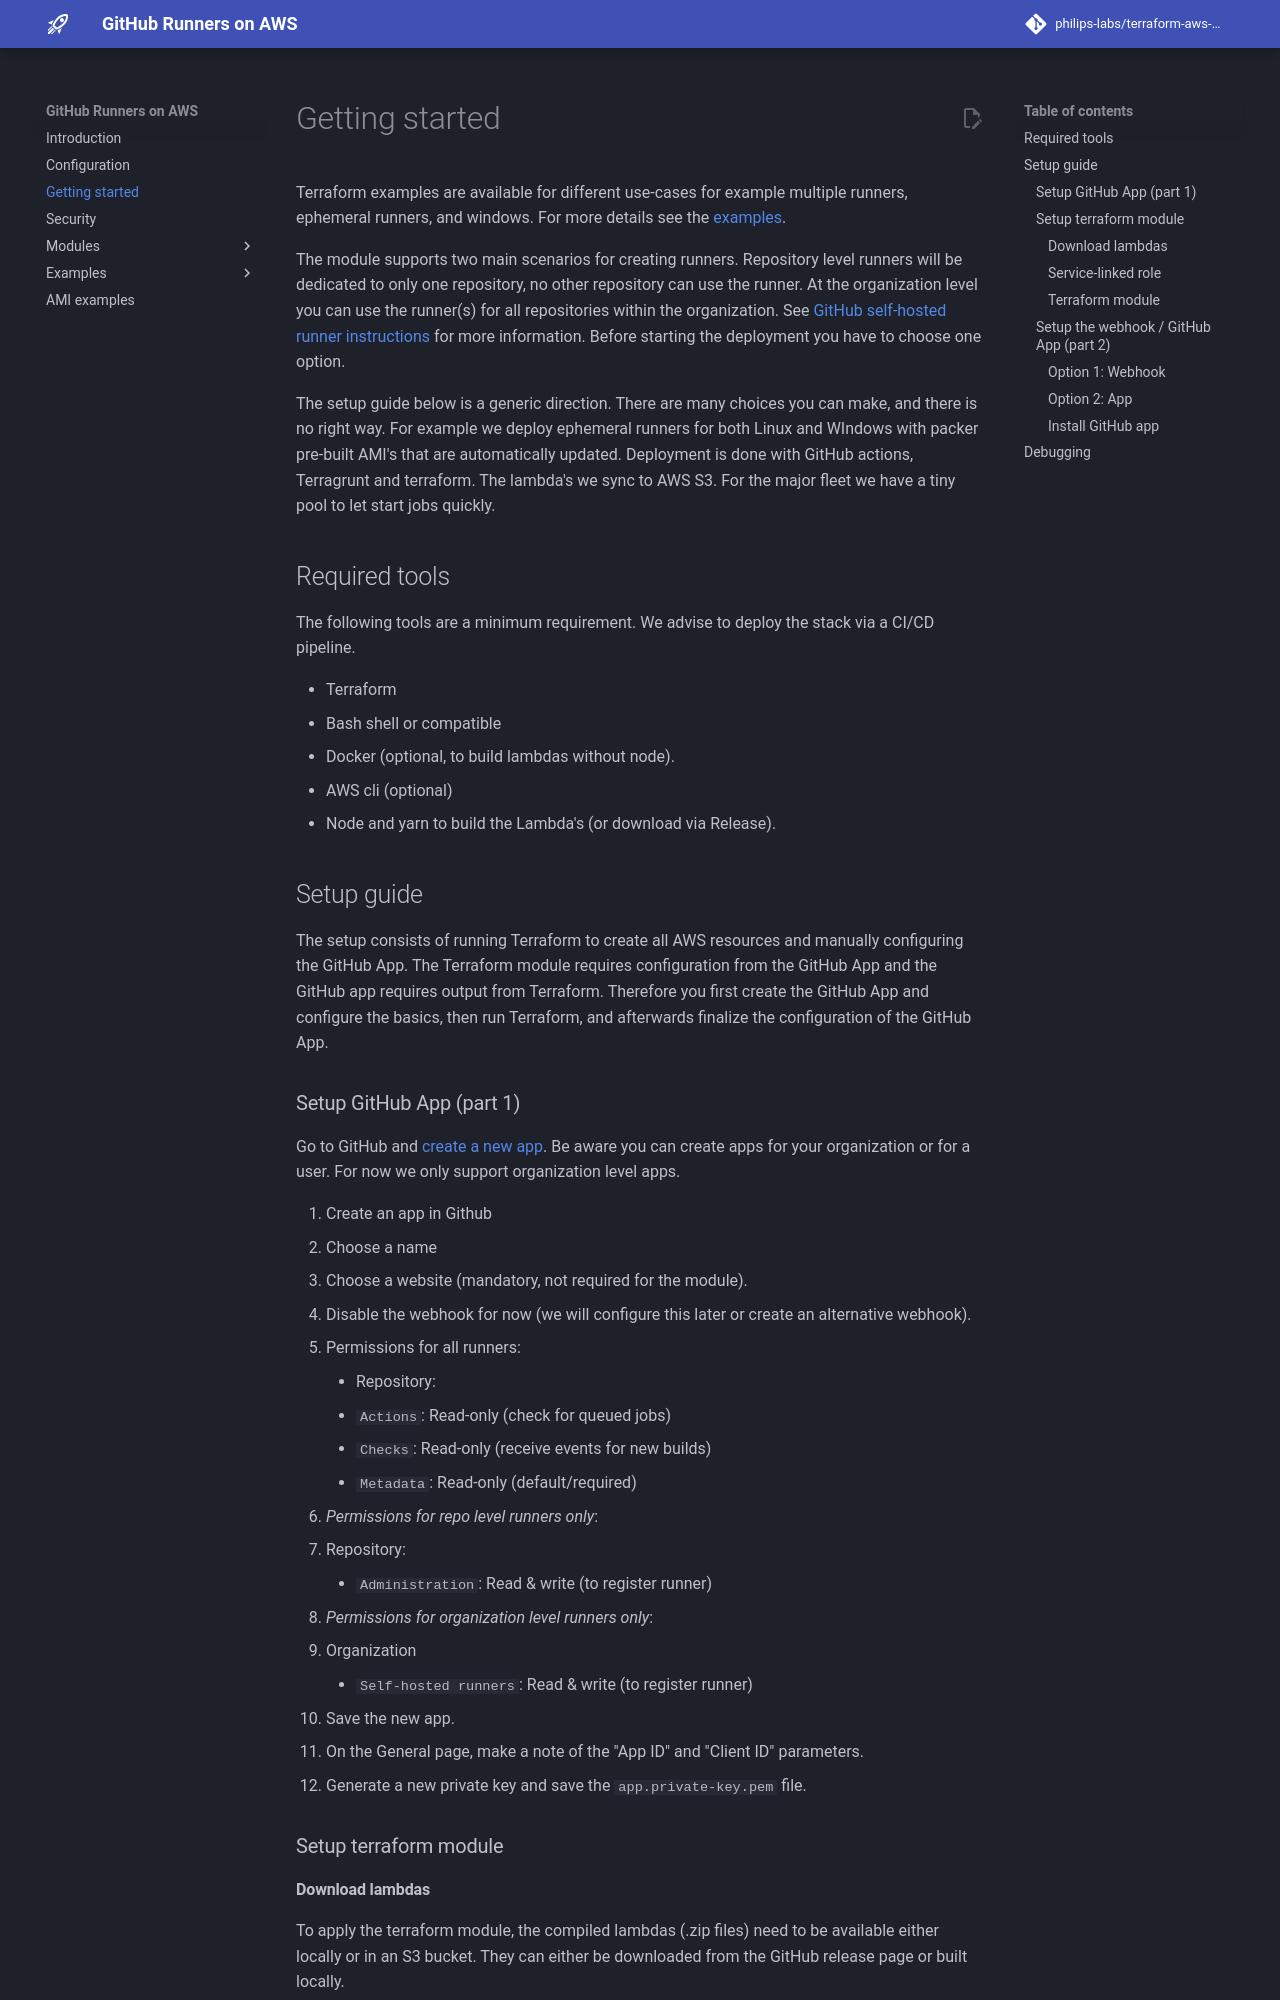

repository: Intelliflo/terraform-aws-github-runner · page: getting-started/index.html · generator: mkdocs

# Getting started

Terraform examples are available for different use-cases for example multiple runners, ephemeral runners, and windows. For more details see the [examples](examples/index.md).

The module supports two main scenarios for creating runners. Repository level runners will be dedicated to only one repository, no other repository can use the runner. At the organization level you can use the runner(s) for all repositories within the organization. See [GitHub self-hosted runner instructions](https://help.github.com/en/actions/hosting-your-own-runners/about-self-hosted-runners) for more information. Before starting the deployment you have to choose one option.

The setup guide below is a generic direction. There are many choices you can make, and there is no right way. For example we deploy ephemeral runners for both Linux and WIndows with packer pre-built AMI's that are automatically updated. Deployment is done with GitHub actions, Terragrunt and terraform. The lambda's we sync to AWS S3. For the major fleet we have a tiny pool to let start jobs quickly.

## Required tools

The following tools are a minimum requirement. We advise to deploy the stack via a CI/CD pipeline.

- Terraform
- Bash shell or compatible
- Docker (optional, to build lambdas without node).
- AWS cli (optional)
- Node and yarn to build the Lambda's (or download via Release).

## Setup guide

The setup consists of running Terraform to create all AWS resources and manually configuring the GitHub App. The Terraform module requires configuration from the GitHub App and the GitHub app requires output from Terraform. Therefore you first create the GitHub App and configure the basics, then run Terraform, and afterwards finalize the configuration of the GitHub App.

### Setup GitHub App (part 1)

Go to GitHub and [create a new app](https://docs.github.com/en/developers/apps/creating-a-github-app). Be aware you can create apps for your organization or for a user. For now we only support organization level apps.

1. Create an app in Github
2. Choose a name
3. Choose a website (mandatory, not required for the module).
4. Disable the webhook for now (we will configure this later or create an alternative webhook).
5. Permissions for all runners:
    - Repository:
      - `Actions`: Read-only (check for queued jobs)
      - `Checks`: Read-only (receive events for new builds)
      - `Metadata`: Read-only (default/required)
6. _Permissions for repo level runners only_:
   - Repository:
     - `Administration`: Read & write (to register runner)
7. _Permissions for organization level runners only_:
   - Organization
     - `Self-hosted runners`: Read & write (to register runner)
8. Save the new app.
9. On the General page, make a note of the "App ID" and "Client ID" parameters.
10. Generate a new private key and save the `app.private-key.pem` file.

### Setup terraform module
